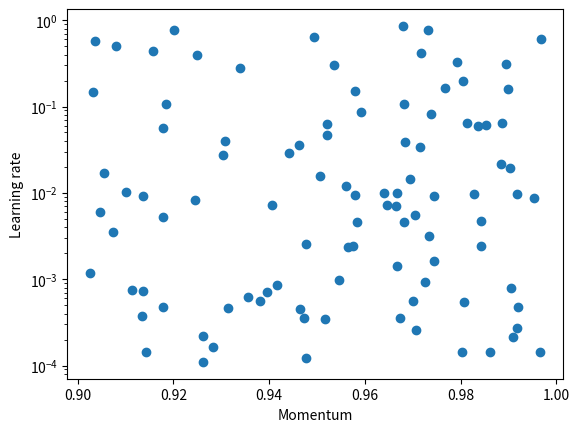

Write Python code to recreate this figure.
import numpy as np
import matplotlib.pyplot as plt

np.random.seed(9)

rl = np.random.uniform(low=4.0000, high=0.0000,size =(100,))
print(len(rl))
print(rl)

rl2 = np.around(rl,decimals=5)
print(len(np.unique(rl2)))
print(rl2)

rm = np.random.uniform(low=0.9, high=1.0000,size =(100,))
print(rm)

rm2 = np.around(rm,decimals=5)
print(len(np.unique(rm2)))
print(rm2)

lr = 10**(-rl2)
m = rm2

[print("({}, {})".format(lr[i], m[i]))for i in range(len(rl2))]
[print(lr[i]) for i in range(len(rl2))]
[print(m[i])for i in range(len(rl2))]



    

fig = plt.figure()  
ax = fig.add_subplot(111)
s = ax.scatter(m, lr)
ax.set_xlabel('Momentum')
ax.set_ylabel('Learning rate')
ax.set_yscale('log')
#ax.set_xscale('log')
plt.show()
print(3)